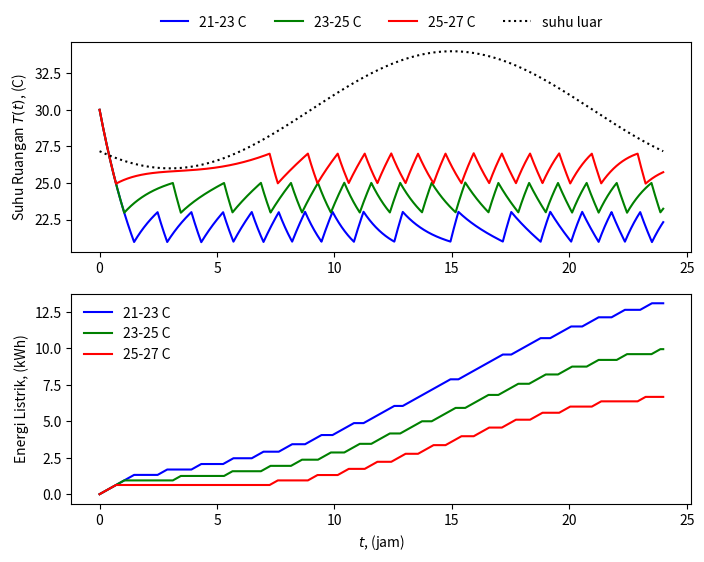

Python code for this plot:
import numpy as np
from scipy.integrate import odeint
import matplotlib.pyplot as plt

tau = 2.0          # konstanta waktu ruangan (jam)
k = 0.07           # koefisien pendinginan AC (C/jam per %)
P_ac = 0.9         # daya listrik AC saat menyala (kW)

# suhu udara luar berubah sepanjang hari (maksimum jam 15.00)
def T_luar(t):
    return 30.0 + 4.0 * np.sin(2 * np.pi * (t - 9.0) / 24.0)

# model suhu ruangan
def ruangan(T, t, u):
    return (T_luar(t) - T) / tau - k * u

# waktu simulasi 24 jam, setiap 0.01 jam
dt = 0.01
ts = np.arange(0, 24 + dt, dt)

# pilihan setpoint termostat: (batas OFF, batas ON)
pilihan = [(21, 23), (23, 25), (25, 27)]
warna = ['b', 'g', 'r']

plt.figure(figsize=(8, 6))
for (T_off, T_on), w in zip(pilihan, warna):
    T = np.zeros(len(ts))
    u = np.zeros(len(ts))
    T[0] = 30.0
    status = 0.0
    for i in range(1, len(ts)):
        if T[i - 1] > T_on:
            status = 100.0
        elif T[i - 1] < T_off:
            status = 0.0
        u[i] = status
        y = odeint(ruangan, T[i - 1], [ts[i - 1], ts[i]], args=(status,))
        T[i] = y[-1][0]
    energi = np.cumsum(u) * dt / 100 * P_ac          # energi listrik (kWh)
    label = '%d-%d C' % (T_off, T_on)
    plt.subplot(2, 1, 1)
    plt.plot(ts, T, w + '-', label=label)
    plt.subplot(2, 1, 2)
    plt.plot(ts, energi, w + '-', label=label)
    print('Setpoint %s : AC menyala %.2f jam, energi %.2f kWh' %
          (label, u.sum() * dt / 100, energi[-1]))

plt.subplot(2, 1, 1)
plt.plot(ts, T_luar(ts), 'k:', label='suhu luar')
plt.ylabel('Suhu Ruangan $T(t)$, (C)')
plt.legend(frameon=False, ncol=4, loc='lower center', bbox_to_anchor=(0.5, 1.0))
plt.subplot(2, 1, 2)
plt.ylabel('Energi Listrik, (kWh)')
plt.xlabel('$t$, (jam)')
plt.legend(frameon=False)
plt.show()
